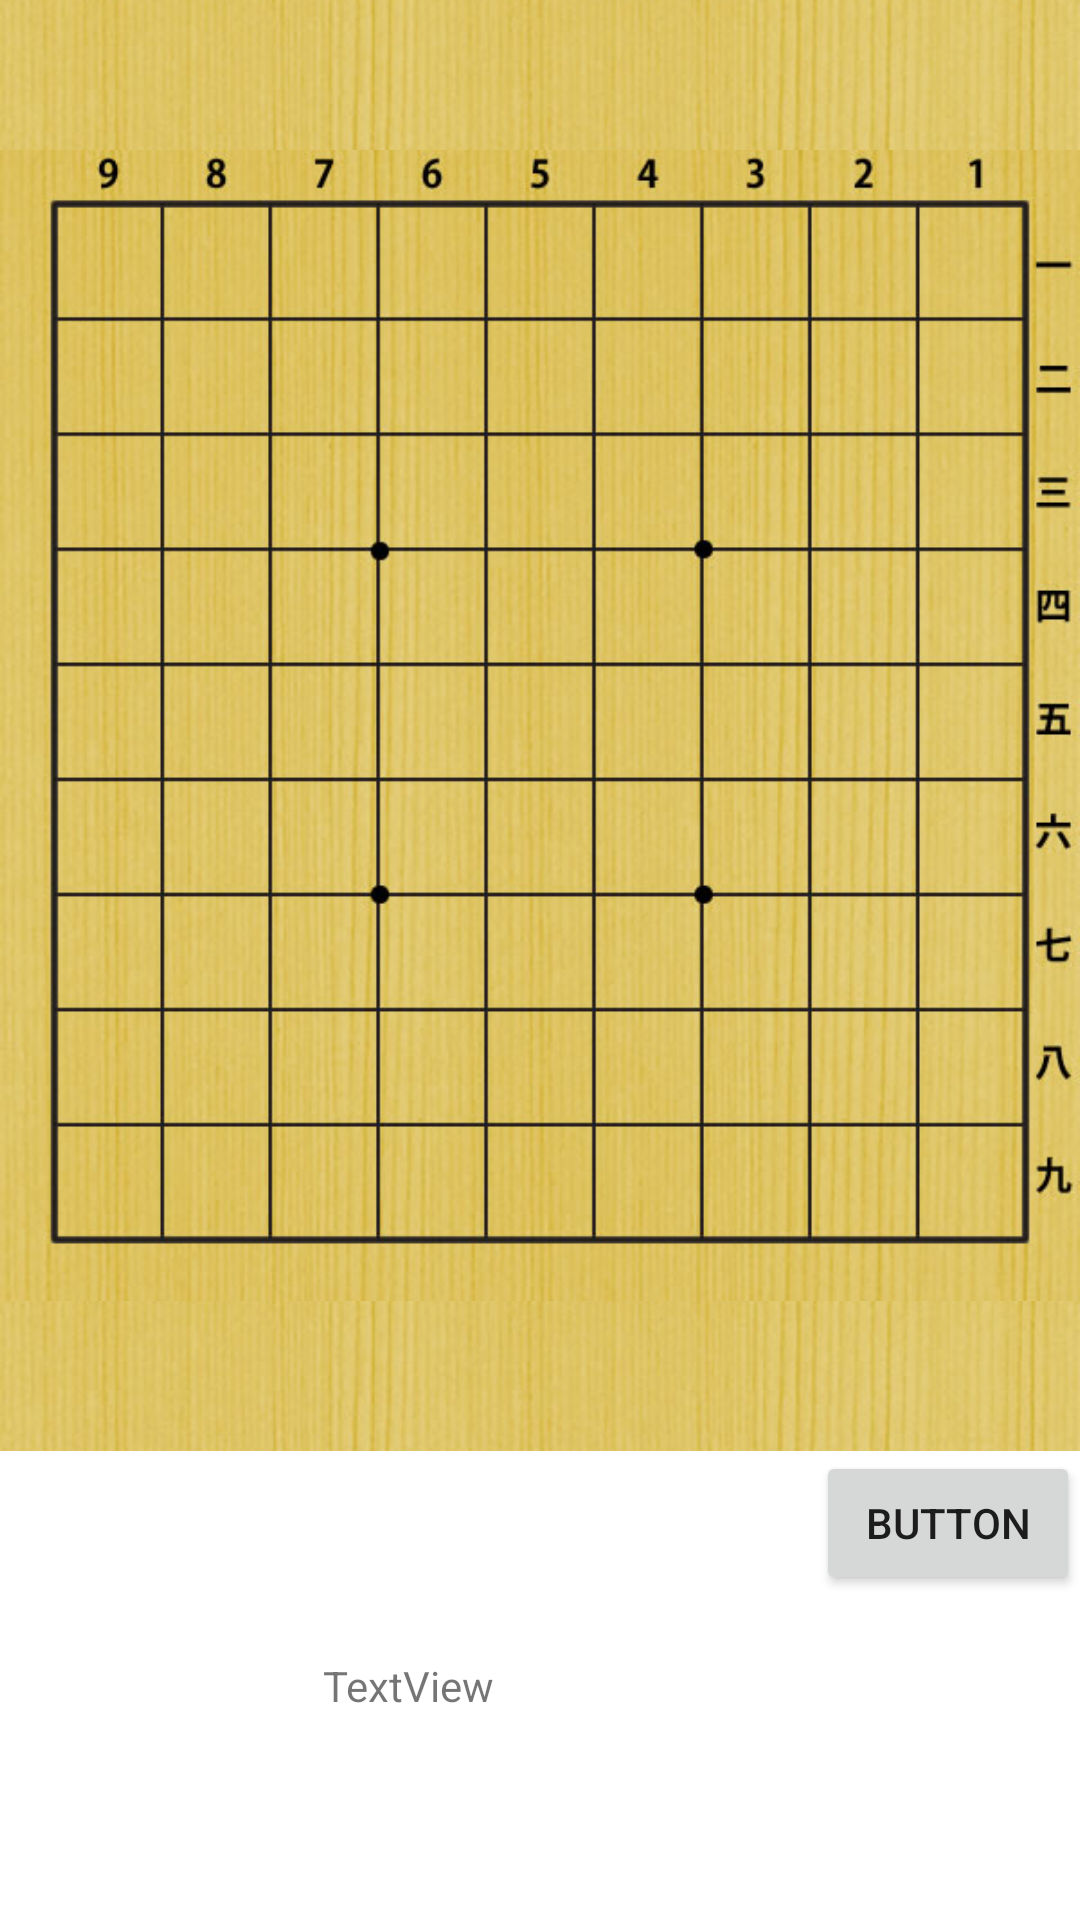

Layout XML and referenced resources for this Android screen:
<!-- AndroidManifest.xml: application theme Theme.MiacisShogi -->
<!-- res/layout/activity_sub1.xml -->
<?xml version="1.0" encoding="utf-8"?>
<androidx.constraintlayout.widget.ConstraintLayout  xmlns:android="http://schemas.android.com/apk/res/android"
    xmlns:app="http://schemas.android.com/apk/res-auto"
    xmlns:tools="http://schemas.android.com/tools"
    android:layout_width="match_parent"
    android:layout_height="match_parent"
    tools:context=".SubActivity1"
    android:orientation="vertical">

    <FrameLayout
        android:id="@+id/frame_hand_up"
        android:layout_width="match_parent"
        android:layout_height="50dp"
        app:layout_constraintEnd_toEndOf="parent"
        app:layout_constraintStart_toStartOf="parent"
        app:layout_constraintTop_toTopOf="parent">

        <ImageView
            android:id="@+id/hand_up"
            android:layout_width="match_parent"
            android:layout_height="match_parent"
            android:layout_gravity="center_vertical"
            android:scaleType="centerCrop"
            android:src="@drawable/hand_board" />
    </FrameLayout>

    <FrameLayout
        android:id="@+id/frame"
        android:layout_width="match_parent"
        android:layout_height="00dp"
        app:layout_constraintDimensionRatio="H,1:1.066"
        app:layout_constraintEnd_toEndOf="parent"
        app:layout_constraintStart_toStartOf="parent"
        app:layout_constraintTop_toBottomOf="@+id/frame_hand_up">

        <ImageView
            android:id="@+id/board"
            android:layout_width="match_parent"
            android:layout_height="match_parent"
            android:layout_gravity="center_vertical"
            android:src="@drawable/board" />

    </FrameLayout>

    <FrameLayout
        android:id="@+id/frame_hand_down"
        android:layout_width="match_parent"
        android:layout_height="50dp"
        app:layout_constraintEnd_toEndOf="parent"
        app:layout_constraintStart_toStartOf="parent"
        app:layout_constraintTop_toBottomOf="@id/frame">

        <ImageView
            android:id="@+id/hand_down"
            android:layout_width="match_parent"
            android:layout_height="match_parent"
            android:layout_gravity="center_vertical"
            android:scaleType="centerCrop"
            android:src="@drawable/hand_board" />
    </FrameLayout>

    <Button
        android:id="@+id/button_think"
        android:layout_width="wrap_content"
        android:layout_height="wrap_content"
        android:text="Button"
        app:layout_constraintEnd_toEndOf="parent"
        app:layout_constraintTop_toBottomOf="@+id/frame_hand_down" />

    <TextView
        android:id="@+id/think_result"
        android:layout_width="wrap_content"
        android:layout_height="wrap_content"
        android:text="TextView"
        app:layout_constraintBottom_toBottomOf="parent"
        app:layout_constraintEnd_toStartOf="@+id/button_think"
        app:layout_constraintStart_toStartOf="parent"
        app:layout_constraintTop_toBottomOf="@+id/frame_hand_down" />
</androidx.constraintlayout.widget.ConstraintLayout >
<!-- resources referenced by this layout -->
<resources>
  <!-- drawable board: png bitmap (drawable, 308544 bytes) -->
  <!-- drawable hand_board: png bitmap (drawable, 251946 bytes) -->
  <style name="Theme.MiacisShogi" parent="Theme.MaterialComponents.DayNight.DarkActionBar">
          
          <item name="colorPrimary">@color/purple_500</item>
          <item name="colorPrimaryVariant">@color/purple_700</item>
          <item name="colorOnPrimary">@color/white</item>
          
          <item name="colorSecondary">@color/teal_200</item>
          <item name="colorSecondaryVariant">@color/teal_700</item>
          <item name="colorOnSecondary">@color/black</item>
          
          <item name="android:statusBarColor" tools:targetApi="l">?attr/colorPrimaryVariant</item>
          
      </style>
  <color name="purple_500">#FF6200EE</color>
  <color name="purple_700">#FF3700B3</color>
  <color name="white">#FFFFFFFF</color>
  <color name="teal_200">#FF03DAC5</color>
  <color name="teal_700">#FF018786</color>
  <color name="black">#FF000000</color>
</resources>
